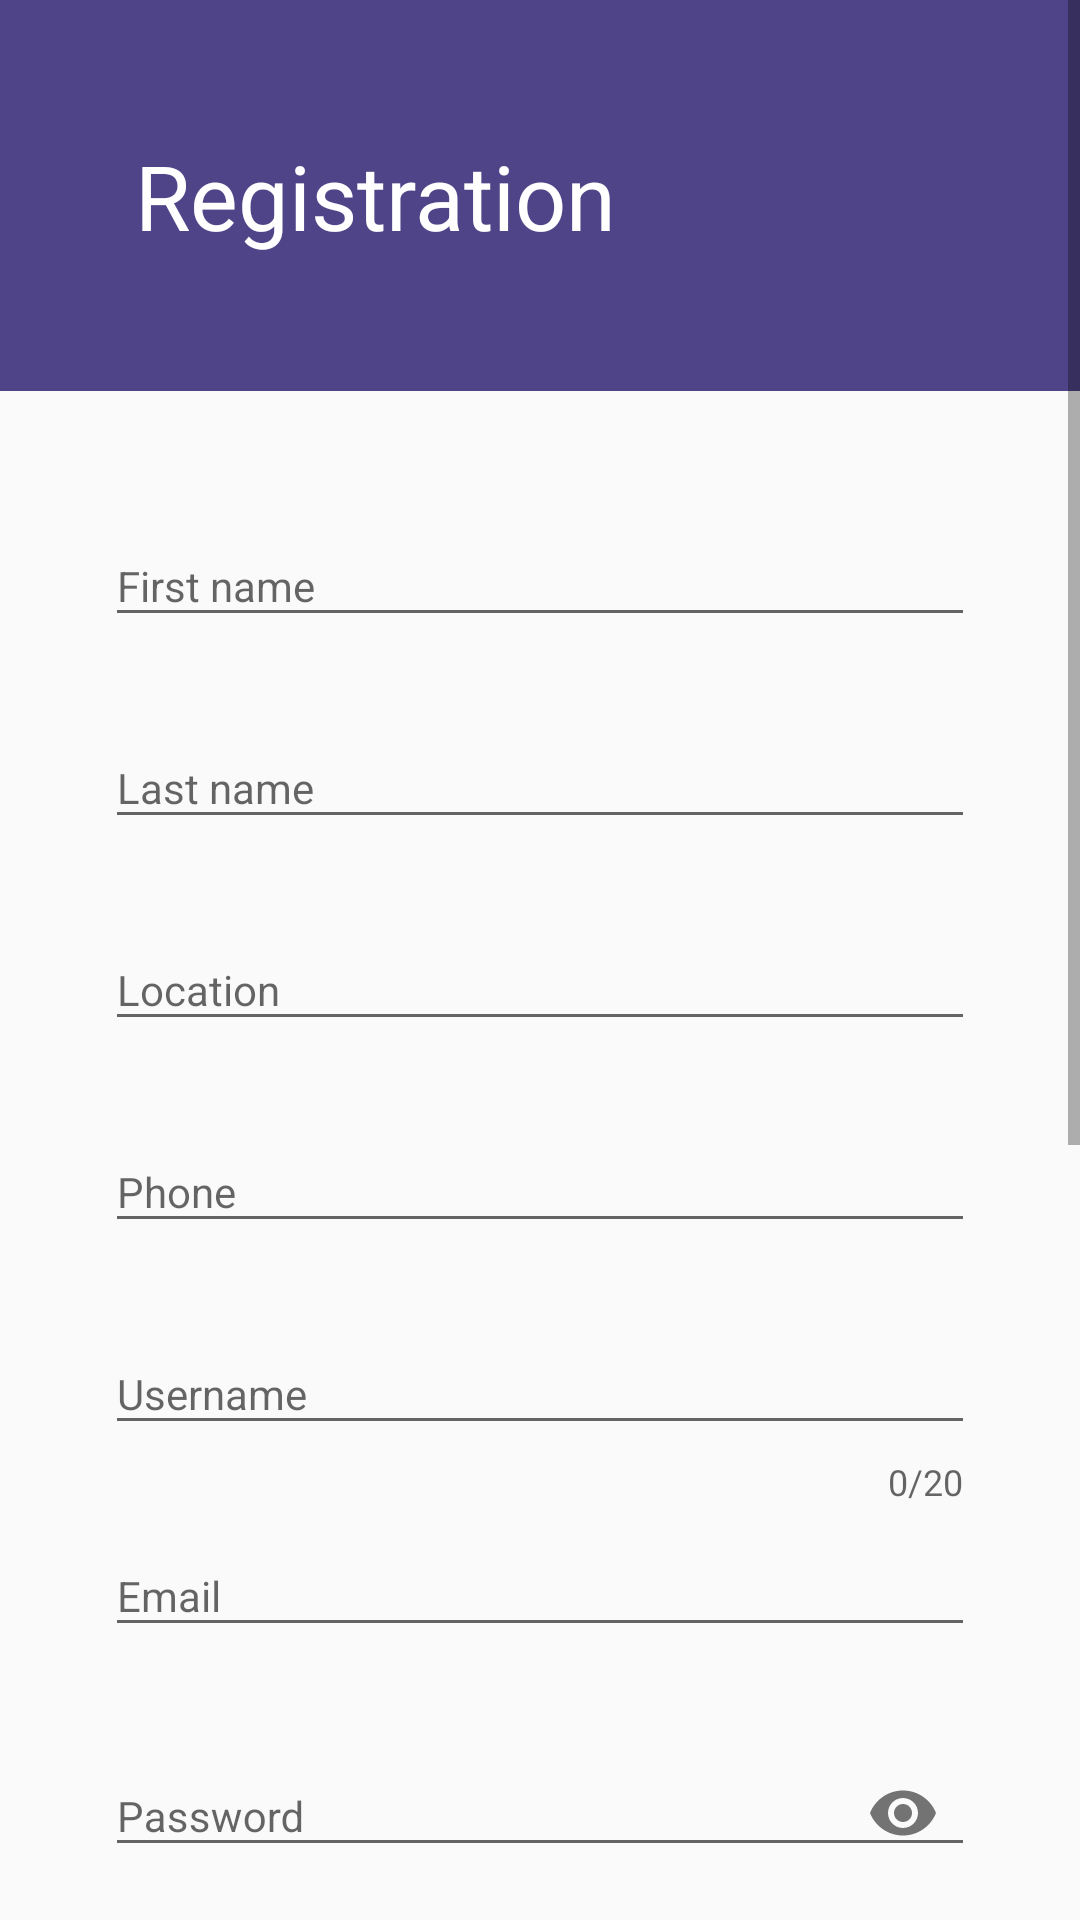

Here is an Android app screen rendered from its layout file. Give the layout XML and the strings, colors and styles it references.
<!-- AndroidManifest.xml: application theme AppTheme -->
<!-- res/layout/activity_register.xml -->
<?xml version="1.0" encoding="utf-8"?>
<ScrollView xmlns:android="http://schemas.android.com/apk/res/android"
    android:layout_width="match_parent"
    android:layout_height="match_parent" >
    <LinearLayout xmlns:android="http://schemas.android.com/apk/res/android"
        xmlns:app="http://schemas.android.com/apk/res-auto"
        xmlns:tools="http://schemas.android.com/tools"
        android:layout_width="match_parent"
        android:layout_height="match_parent"
        android:orientation="vertical"
        tools:context=".RegisterActivity">

        <TextView
            android:id="@+id/tv_register"
            style="@style/LayoutDimen"
            android:background="@color/headerColor"
            android:padding="@dimen/textViewPadding"
            android:text="@string/registration"
            android:textColor="@color/textColor"
            android:textSize="@dimen/registerTextSize"
            app:layout_constraintBottom_toBottomOf="parent"
            app:layout_constraintLeft_toLeftOf="parent"
            app:layout_constraintRight_toRightOf="parent"
            app:layout_constraintTop_toTopOf="parent" />

        
        <android.support.design.widget.TextInputLayout
            android:id="@+id/text_first_name"
            android:layout_width="match_parent"
            android:layout_height="wrap_content"
            style="@style/layoutMargin"
            android:layout_marginTop="@dimen/layoutMargin"
            app:errorEnabled="true">

            <android.support.design.widget.TextInputEditText
                android:layout_width="match_parent"
                android:layout_height="wrap_content"
                android:hint="@string/first_name"
                android:textSize="@dimen/textSize"
                android:inputType="text" />
        </android.support.design.widget.TextInputLayout>

        <android.support.design.widget.TextInputLayout
            android:id="@+id/text_last_name"
            android:layout_width="match_parent"
            android:layout_height="wrap_content"
            style="@style/layoutMargin"
            app:errorEnabled="true">

            <android.support.design.widget.TextInputEditText
                android:layout_width="match_parent"
                android:layout_height="wrap_content"
                android:hint="@string/last_name"
                android:textSize="@dimen/textSize"
                android:inputType="text" />
        </android.support.design.widget.TextInputLayout>

        <android.support.design.widget.TextInputLayout
            android:id="@+id/text_location"
            android:layout_width="match_parent"
            android:layout_height="wrap_content"
            style="@style/layoutMargin"
            app:errorEnabled="true">

            <android.support.design.widget.TextInputEditText
                android:layout_width="match_parent"
                android:layout_height="wrap_content"
                android:hint="@string/location"
                android:textSize="@dimen/textSize"
                android:inputType="text" />
        </android.support.design.widget.TextInputLayout>


        <android.support.design.widget.TextInputLayout
            android:id="@+id/text_phone"
            android:layout_width="match_parent"
            android:layout_height="wrap_content"
            style="@style/layoutMargin"
            app:errorEnabled="true">

            <android.support.design.widget.TextInputEditText
                android:layout_width="match_parent"
                android:layout_height="wrap_content"
                android:hint="@string/phone"
                android:textSize="@dimen/textSize"
                android:inputType="text" />
        </android.support.design.widget.TextInputLayout>


        <android.support.design.widget.TextInputLayout
            android:id="@+id/text_username"
            android:layout_width="match_parent"
            android:layout_height="wrap_content"
            app:counterEnabled="true"
            style="@style/layoutMargin"
            app:counterMaxLength="20"
            app:errorEnabled="true">

            <android.support.design.widget.TextInputEditText
                android:layout_width="match_parent"
                android:layout_height="wrap_content"
                android:hint="@string/username"
                android:textSize="@dimen/textSize"
                android:inputType="text" />
        </android.support.design.widget.TextInputLayout>

        <android.support.design.widget.TextInputLayout
            android:id="@+id/text_email"
            android:layout_width="match_parent"
            style="@style/layoutMargin"
            android:layout_height="wrap_content"
            app:errorEnabled="true">

            <android.support.design.widget.TextInputEditText
                android:layout_width="match_parent"
                android:layout_height="wrap_content"
                android:hint="@string/email"
                android:textSize="@dimen/textSize"
                android:inputType="textEmailAddress" />
        </android.support.design.widget.TextInputLayout>

        <android.support.design.widget.TextInputLayout
            android:id="@+id/text_password"
            android:layout_width="match_parent"
            android:layout_height="wrap_content"
            app:errorEnabled="true"
            style="@style/layoutMargin"
            app:passwordToggleEnabled="true">

            <android.support.design.widget.TextInputEditText
                android:layout_width="match_parent"
                android:layout_height="wrap_content"
                android:hint="@string/password"
                android:textSize="@dimen/textSize"
                android:inputType="textPassword" />
        </android.support.design.widget.TextInputLayout>

        
        <TextView
            android:layout_width="match_parent"
            android:layout_height="wrap_content"
            android:text="@string/gender"
            style="@style/layoutMargin"
            android:layout_marginTop="@dimen/radioMarginTop"/>
        <RadioGroup
            android:id="@+id/radio_gender"
            android:layout_width="match_parent"
            android:layout_height="wrap_content"
            style="@style/layoutMargin"
            android:layout_marginTop="@dimen/rgMargin"
            android:layout_marginBottom="@dimen/rgMargin">

            <RadioButton
                android:id="@+id/radio_male"
                android:layout_width="wrap_content"
                android:layout_height="wrap_content"
                android:text="@string/male"
                android:buttonTint="@color/signUpColor"/>

            <RadioButton
                android:id="@+id/radio_female"
                android:layout_width="wrap_content"
                android:layout_height="wrap_content"
                android:text="@string/female"
                android:checked="true"
                android:buttonTint="@color/signUpColor"/>

        </RadioGroup>
        
        <TextView
            android:layout_width="match_parent"
            android:layout_height="wrap_content"
            android:text="@string/choose_course"
            style="@style/layoutMargin"
            android:layout_marginTop="@dimen/rgMargin"
            android:layout_marginBottom="@dimen/rgMargin"/>

        <CheckBox
            android:id="@+id/java_checkbox"
            android:layout_width="match_parent"
            android:layout_height="wrap_content"
            android:text="@string/java"
            style="@style/layoutMargin"
            />

        <CheckBox
            android:id="@+id/android_checkbox"
            android:layout_width="match_parent"
            android:layout_height="wrap_content"
            android:text="@string/android"
            style="@style/layoutMargin"/>

        <CheckBox
            android:id="@+id/animation_checkbox"
            android:layout_width="match_parent"
            android:layout_height="wrap_content"
            android:text="@string/animation"
            style="@style/layoutMargin"/>

        <android.support.design.widget.TextInputLayout
            android:id="@+id/text_url"
            android:layout_width="match_parent"
            android:layout_height="wrap_content"
            app:errorEnabled="true"
            style="@style/layoutMargin"
            >

            <android.support.design.widget.TextInputEditText
                android:layout_width="match_parent"
                android:layout_height="wrap_content"
                android:hint="@string/url"
                android:textSize="@dimen/textSize"
                android:inputType="textUri" />
        </android.support.design.widget.TextInputLayout>

        <Button
            android:id="@+id/btn_register"
            android:layout_width="match_parent"
            android:layout_height="wrap_content"
            android:layout_marginBottom="@dimen/rgMargin"
            android:layout_marginTop="@dimen/btnMargintop"
            android:padding="@dimen/btnPadding"
            android:background="@color/signUpColor"
            android:text="@string/sign_up"
            style="@style/layoutMargin"
            android:textSize="@dimen/btnTxtSize" />

        <Button
            android:id="@+id/btn_cancel_reg"
            android:layout_width="match_parent"
            android:layout_height="wrap_content"
            android:padding="@dimen/btnPadding"
            style="@style/layoutMargin"
            android:text="@string/cancel_registration"
            android:layout_marginBottom="@dimen/btnMargintop"
            android:background="@color/cancelRegColor"
            android:textSize="@dimen/btnTxtSize" />
    </LinearLayout>
</ScrollView>
<!-- resources referenced by this layout -->
<resources>
  <color name="cancelRegColor">#d89d85</color>
  <color name="headerColor">#4f4487</color>
  <color name="signUpColor">#b485d8</color>
  <color name="textColor">#ffffff</color>
  <dimen name="btnMargintop">15dp</dimen>
  <dimen name="btnPadding">2dp</dimen>
  <dimen name="btnTxtSize">15sp</dimen>
  <dimen name="layoutMargin">35dp</dimen>
  <dimen name="radioMarginTop">8dp</dimen>
  <dimen name="registerTextSize">30sp</dimen>
  <dimen name="rgMargin">5dp</dimen>
  <dimen name="textSize">14sp</dimen>
  <dimen name="textViewPadding">45dp</dimen>
  <string name="android">Android</string>
  <string name="animation">Animation</string>
  <string name="cancel_registration">Cancel Registration</string>
  <string name="choose_course">Choose course</string>
  <string name="email">Email</string>
  <string name="female">Female</string>
  <string name="first_name">First name</string>
  <string name="gender">Gender</string>
  <string name="java">Java</string>
  <string name="last_name">Last name</string>
  <string name="location">Location</string>
  <string name="male">Male</string>
  <string name="password">Password</string>
  <string name="phone">Phone</string>
  <string name="registration">Registration</string>
  <string name="sign_up">Sign Up</string>
  <string name="url">URL...</string>
  <string name="username">Username</string>
  <style name="LayoutDimen">
          <item name="android:layout_width">match_parent</item>
          <item name="android:layout_height">wrap_content</item>
      </style>
  <style name="layoutMargin">
          <item name="android:layout_marginLeft">@dimen/layoutMargin</item>
          <item name="android:layout_marginRight">@dimen/layoutMargin</item>
  
      </style>
  <style name="AppTheme" parent="Theme.AppCompat.Light.DarkActionBar">
          
          <item name="colorPrimary">@color/colorPrimary</item>
          <item name="colorPrimaryDark">@color/colorPrimaryDark</item>
          <item name="colorAccent">@color/colorAccent</item>
      </style>
  <color name="colorPrimary">#3F51B5</color>
  <color name="colorPrimaryDark">#303F9F</color>
  <color name="colorAccent">#FF4081</color>
</resources>
